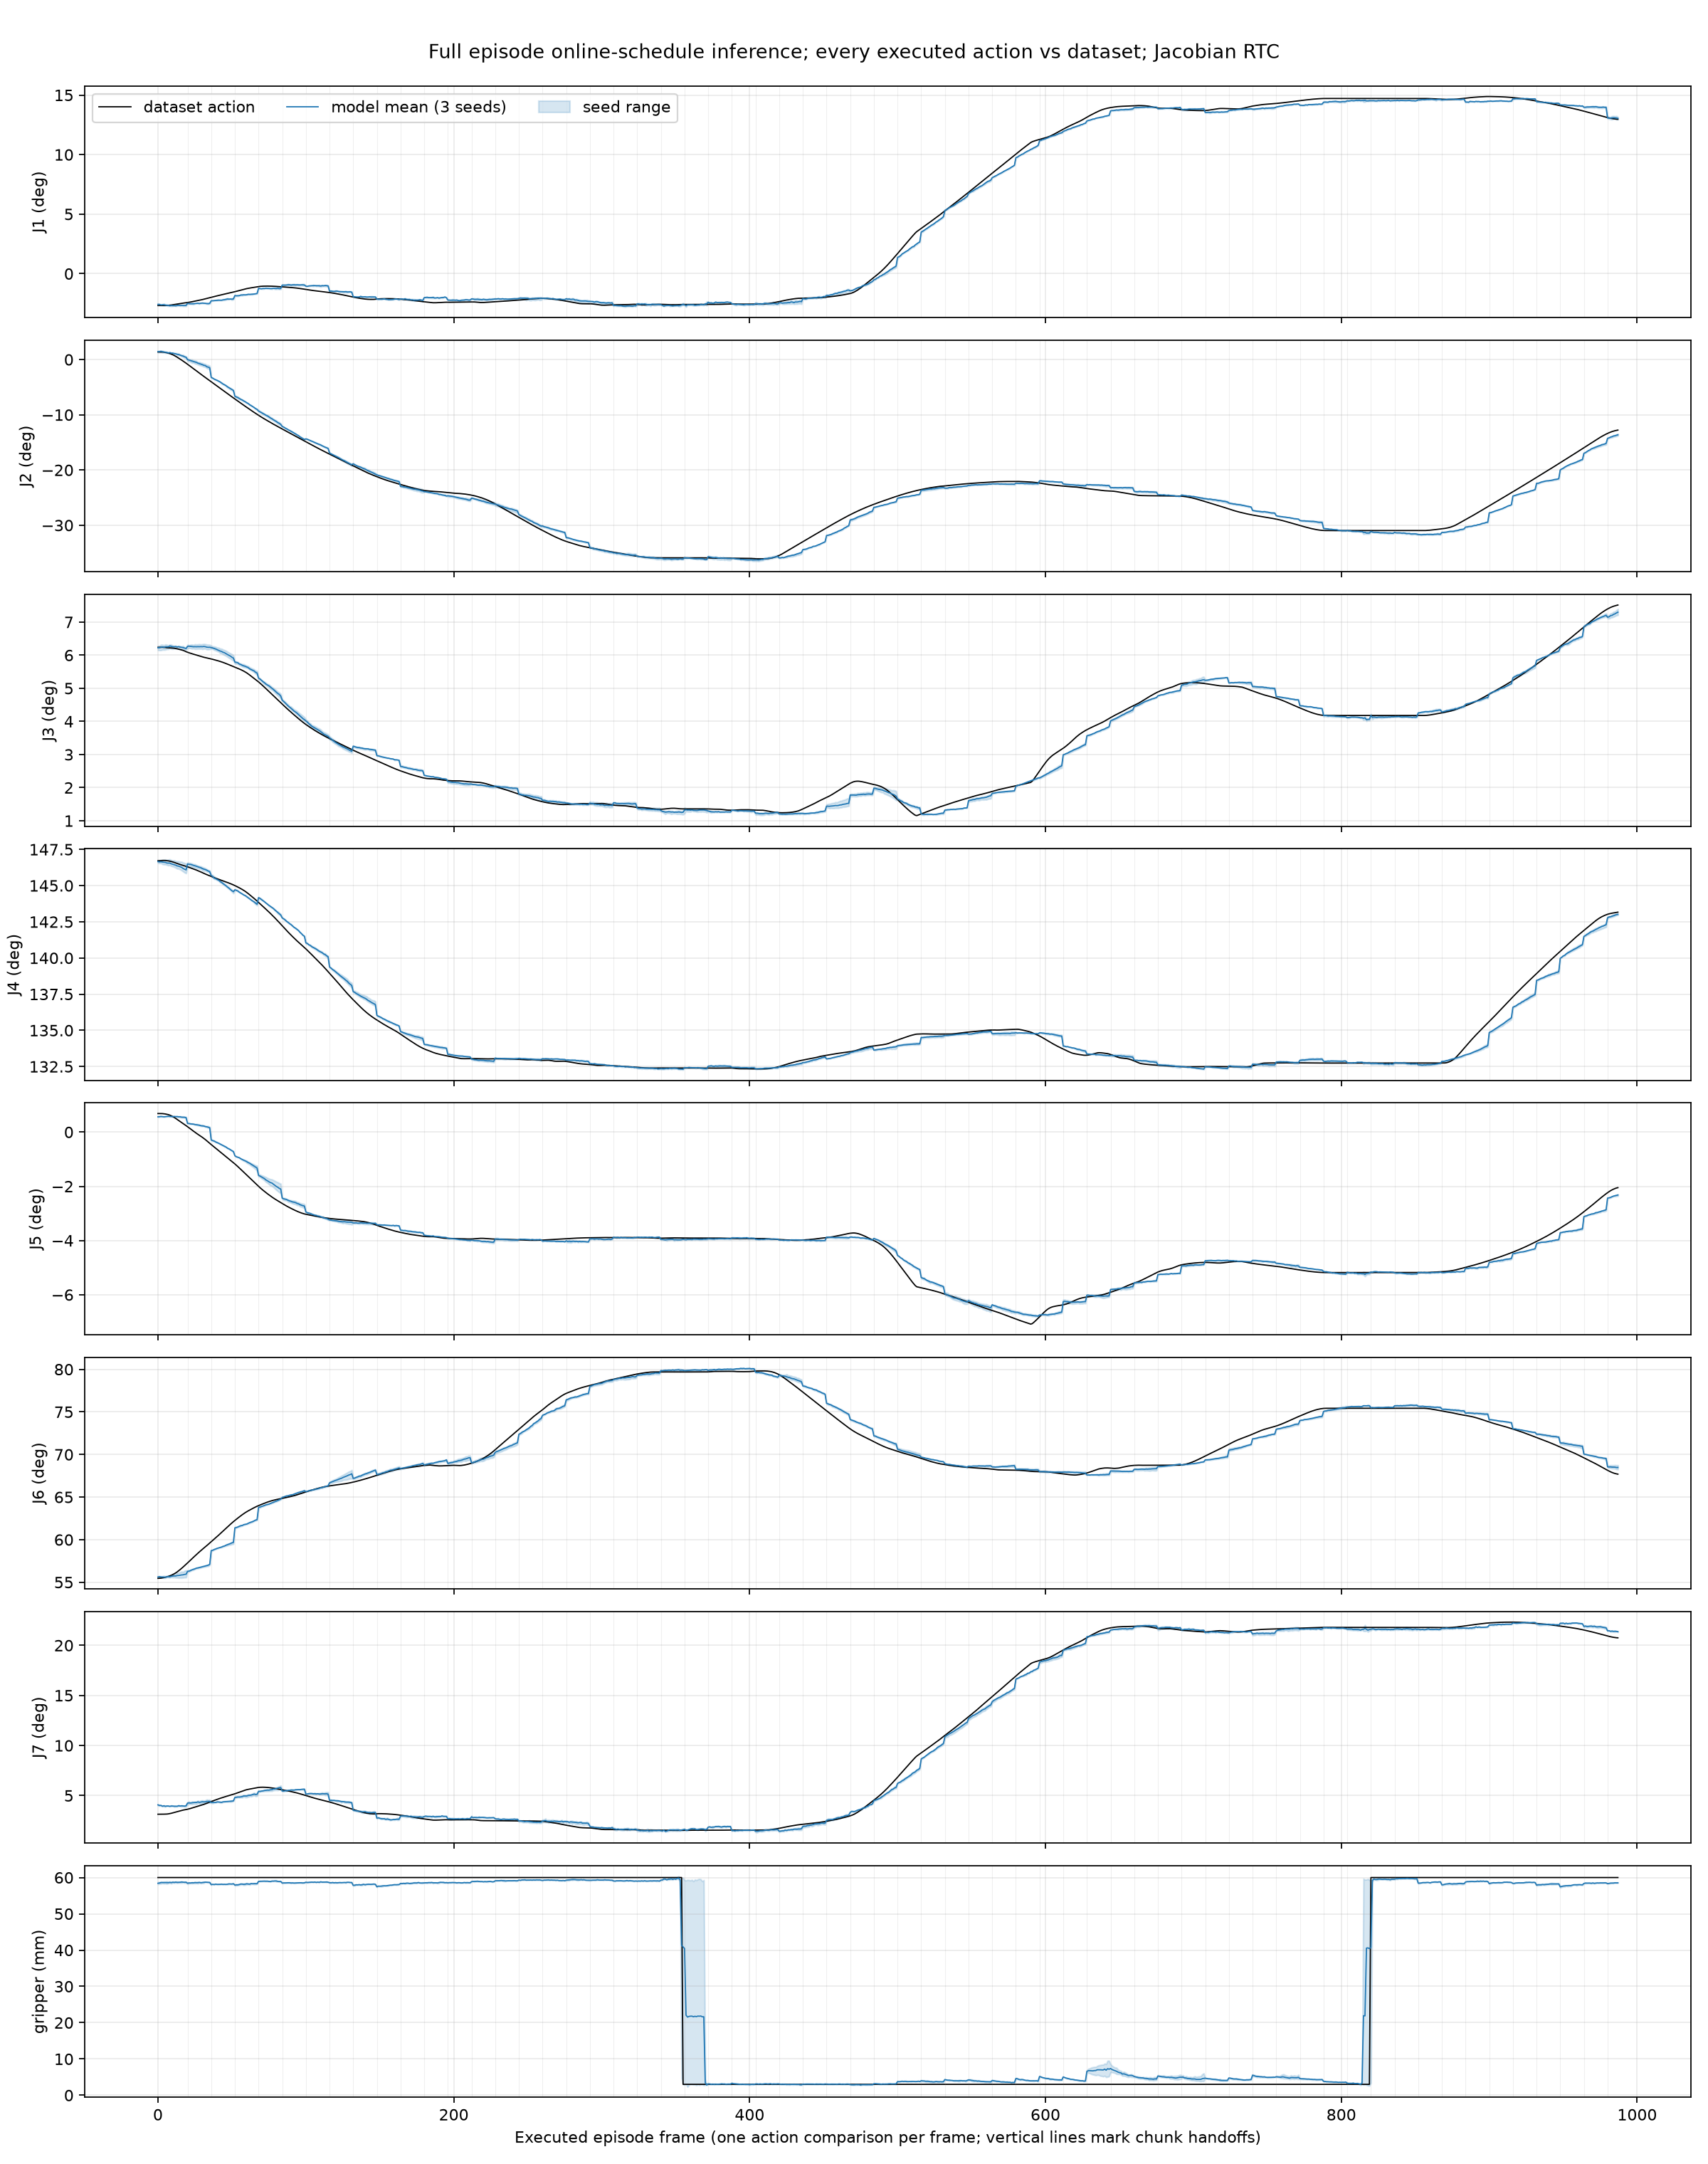

The file beside this chart, header and first rows:
frame, actual_q1, actual_q2, actual_q3, actual_q4, actual_q5, actual_q6, actual_q7, actual_gripper_m, pred_mean_q1, pred_mean_q2, pred_mean_q3, pred_mean_q4, pred_mean_q5, pred_mean_q6, pred_mean_q7, pred_mean_gripper_m, error_mean_q1, error_mean_q2, error_mean_q3, error_mean_q4, error_mean_q5, error_mean_q6, error_mean_q7
0, -0.04665, 0.02388, 0.1088, 2.561, 0.01195, 0.968, 0.05482, 0.06, -0.04502, 0.02539, 0.1086, 2.56, 0.009813, 0.9708, 0.07109, 0.05842, 0.001638, 0.001507, -0.0002123, -0.001032, -0.002136, 0.00279, 0.01627
1, -0.04666, 0.02389, 0.1088, 2.561, 0.01194, 0.9682, 0.05483, 0.06, -0.045, 0.02528, 0.1087, 2.559, 0.009943, 0.9715, 0.07005, 0.05849, 0.001666, 0.001391, -0.0001918, -0.001417, -0.001998, 0.003383, 0.01522
2, -0.04667, 0.02392, 0.1089, 2.561, 0.01194, 0.9684, 0.05484, 0.06, -0.04577, 0.02608, 0.1089, 2.559, 0.01005, 0.9708, 0.07022, 0.05861, 0.0009014, 0.002164, -6.280839443206787e-06, -0.001379, -0.001888, 0.002406, 0.01538
3, -0.04667, 0.02375, 0.1089, 2.561, 0.0119, 0.9688, 0.05487, 0.06, -0.04554, 0.02508, 0.1091, 2.559, 0.009969, 0.9708, 0.06873, 0.05862, 0.001132, 0.001325, 0.0001957, -0.001874, -0.001927, 0.00194, 0.01386
4, -0.04665, 0.02329, 0.1088, 2.561, 0.0118, 0.9694, 0.05493, 0.06, -0.04548, 0.02397, 0.1088, 2.559, 0.00985, 0.9706, 0.06954, 0.05861, 0.001177, 0.000681, -1.9513070583343506e-05, -0.002224, -0.001952, 0.001118, 0.01461
5, -0.04661, 0.02257, 0.1088, 2.561, 0.01166, 0.9702, 0.05501, 0.06, -0.04595, 0.02332, 0.1091, 2.559, 0.009944, 0.9703, 0.06861, 0.05863, 0.0006637, 0.000759, 0.0003353, -0.002272, -0.001713, 0.0001342, 0.01359
6, -0.04654, 0.02159, 0.1086, 2.561, 0.01147, 0.971, 0.05512, 0.06, -0.04628, 0.02264, 0.1091, 2.558, 0.01006, 0.9711, 0.06913, 0.0586, 0.0002683, 0.001049, 0.0004767, -0.002861, -0.001406, 0.0001529, 0.01401
7, -0.04638, 0.02039, 0.1086, 2.561, 0.01123, 0.9719, 0.05542, 0.06, -0.04633, 0.02099, 0.1091, 2.558, 0.01013, 0.9715, 0.06912, 0.05858, 5.059689283370972e-05, 0.0006066, 0.0004774, -0.002693, -0.001098, -0.0004006, 0.0137
8, -0.04615, 0.01896, 0.1086, 2.56, 0.01091, 0.973, 0.05588, 0.06, -0.04706, 0.022, 0.1096, 2.558, 0.01006, 0.9711, 0.06852, 0.05866, -0.0009105, 0.003042, 0.0009988, -0.00233, -0.0008446, -0.00187, 0.01263
9, -0.04587, 0.01726, 0.1085, 2.56, 0.01049, 0.9742, 0.05646, 0.06, -0.04668, 0.02037, 0.1093, 2.557, 0.01001, 0.9722, 0.06914, 0.0586, -0.0008008, 0.003108, 0.000816, -0.002768, -0.0004865, -0.002051, 0.01267
10, -0.04556, 0.01525, 0.1085, 2.559, 0.009991, 0.9757, 0.05712, 0.06, -0.04677, 0.02034, 0.1092, 2.556, 0.009934, 0.9725, 0.06902, 0.05871, -0.001207, 0.005092, 0.0006892, -0.002764, -5.705747753381729e-05, -0.003142, 0.0119
11, -0.04522, 0.01292, 0.1084, 2.559, 0.00942, 0.9773, 0.05782, 0.06, -0.04686, 0.01881, 0.1091, 2.556, 0.01007, 0.973, 0.06872, 0.05866, -0.001633, 0.005895, 0.0007706, -0.002775, 0.0006455, -0.004286, 0.0109
12, -0.04488, 0.0103, 0.1082, 2.558, 0.008802, 0.9791, 0.05853, 0.06, -0.04704, 0.01816, 0.1092, 2.555, 0.009954, 0.9728, 0.06866, 0.05874, -0.00216, 0.007855, 0.0009922, -0.002687, 0.001152, -0.006315, 0.01013
13, -0.04452, 0.007484, 0.1081, 2.557, 0.008148, 0.9812, 0.05924, 0.06, -0.04654, 0.01657, 0.109, 2.554, 0.009991, 0.9737, 0.06869, 0.05866, -0.002017, 0.009086, 0.0009468, -0.002911, 0.001842, -0.007507, 0.009447
14, -0.04416, 0.004515, 0.1079, 2.557, 0.007466, 0.9835, 0.05996, 0.06, -0.04635, 0.01581, 0.1092, 2.554, 0.009805, 0.9739, 0.06959, 0.05868, -0.002187, 0.0113, 0.001316, -0.002568, 0.002339, -0.009625, 0.009621
15, -0.04381, 0.00146, 0.1077, 2.556, 0.006778, 0.9859, 0.06068, 0.06, -0.04666, 0.01405, 0.109, 2.553, 0.009818, 0.9744, 0.0691, 0.0587, -0.002848, 0.01259, 0.001284, -0.002732, 0.00304, -0.01153, 0.008421
16, -0.04346, -0.001654, 0.1075, 2.556, 0.006123, 0.9885, 0.06135, 0.06, -0.04649, 0.01226, 0.1088, 2.553, 0.009593, 0.9749, 0.06946, 0.05877, -0.003027, 0.01392, 0.001378, -0.002875, 0.003469, -0.01359, 0.008111
17, -0.04312, -0.004823, 0.1072, 2.555, 0.005475, 0.9912, 0.062, 0.06, -0.04658, 0.011, 0.1087, 2.551, 0.009591, 0.9752, 0.06925, 0.05872, -0.003462, 0.01583, 0.001462, -0.0037, 0.004116, -0.016, 0.007245
18, -0.04284, -0.008068, 0.1069, 2.555, 0.004821, 0.9939, 0.06249, 0.06, -0.0466, 0.008694, 0.1085, 2.55, 0.00954, 0.9761, 0.06897, 0.0587, -0.003759, 0.01676, 0.001545, -0.004107, 0.004719, -0.01786, 0.006482
19, -0.0426, -0.01138, 0.1066, 2.554, 0.004156, 0.9967, 0.0629, 0.06, -0.04648, 0.007246, 0.1082, 2.55, 0.009283, 0.9764, 0.06948, 0.05872, -0.003878, 0.01863, 0.001661, -0.00429, 0.005128, -0.02029, 0.006573
20, -0.04229, -0.01477, 0.1063, 2.553, 0.003469, 0.9996, 0.06348, 0.06, -0.04354, -0.0001796, 0.1093, 2.557, 0.005567, 0.9823, 0.07417, 0.05842, -0.001252, 0.01459, 0.003087, 0.003438, 0.002098, -0.01727, 0.0107
21, -0.04192, -0.01825, 0.106, 2.553, 0.002759, 1.002, 0.06415, 0.06, -0.04395, -0.001645, 0.1095, 2.556, 0.005539, 0.9827, 0.0745, 0.05852, -0.002028, 0.01661, 0.003486, 0.003584, 0.002779, -0.01977, 0.01035
22, -0.04152, -0.02177, 0.1057, 2.552, 0.002042, 1.005, 0.06488, 0.06, -0.04403, -0.002998, 0.1094, 2.556, 0.005293, 0.9841, 0.07432, 0.0585, -0.002506, 0.01878, 0.003653, 0.004196, 0.003251, -0.02125, 0.009441
23, -0.0411, -0.02529, 0.1055, 2.551, 0.001321, 1.008, 0.06565, 0.06, -0.04405, -0.004486, 0.1093, 2.556, 0.005218, 0.9854, 0.07474, 0.05857, -0.002957, 0.02081, 0.003836, 0.004285, 0.003898, -0.02279, 0.009087
24, -0.04066, -0.02881, 0.1052, 2.551, 0.0005967, 1.011, 0.06645, 0.06, -0.04401, -0.005946, 0.1091, 2.555, 0.005128, 0.9864, 0.07506, 0.05854, -0.003352, 0.02286, 0.003907, 0.004348, 0.004531, -0.02465, 0.008617
25, -0.04022, -0.03232, 0.105, 2.55, -0.0001298, 1.014, 0.06725, 0.06, -0.0438, -0.007537, 0.1092, 2.554, 0.004859, 0.9875, 0.0753, 0.05862, -0.003579, 0.02479, 0.004183, 0.004391, 0.004989, -0.02638, 0.008053
26, -0.03979, -0.03584, 0.1048, 2.549, -0.0007957, 1.017, 0.06798, 0.06, -0.04353, -0.009123, 0.1091, 2.554, 0.004735, 0.9888, 0.0753, 0.05859, -0.003738, 0.02671, 0.00438, 0.004554, 0.005531, -0.02786, 0.007317
27, -0.03935, -0.03934, 0.1045, 2.549, -0.001426, 1.019, 0.06869, 0.06, -0.04332, -0.01134, 0.1092, 2.553, 0.004588, 0.9893, 0.07628, 0.05859, -0.003966, 0.028, 0.004679, 0.004697, 0.006014, -0.03011, 0.007587
28, -0.03891, -0.04283, 0.1043, 2.548, -0.002047, 1.022, 0.06941, 0.06, -0.04377, -0.01278, 0.1092, 2.553, 0.004425, 0.9901, 0.07542, 0.05866, -0.00486, 0.03005, 0.004897, 0.004811, 0.006472, -0.03203, 0.006007
29, -0.03844, -0.0463, 0.104, 2.547, -0.002683, 1.025, 0.07017, 0.06, -0.04328, -0.01444, 0.1092, 2.552, 0.004102, 0.9909, 0.07596, 0.05857, -0.004842, 0.03187, 0.005178, 0.005136, 0.006785, -0.03394, 0.005791
30, -0.03794, -0.04975, 0.1038, 2.546, -0.003371, 1.027, 0.07102, 0.06, -0.04309, -0.01608, 0.1092, 2.551, 0.003995, 0.9919, 0.07654, 0.05862, -0.005152, 0.03367, 0.005345, 0.004897, 0.007365, -0.03554, 0.005516
31, -0.03742, -0.05318, 0.1036, 2.545, -0.004084, 1.03, 0.07193, 0.06, -0.04322, -0.01815, 0.1093, 2.551, 0.003907, 0.9925, 0.07629, 0.05867, -0.005799, 0.03503, 0.005675, 0.005069, 0.007991, -0.03746, 0.004357
32, -0.03688, -0.05659, 0.1034, 2.545, -0.004807, 1.032, 0.07288, 0.06, -0.04346, -0.019, 0.1092, 2.55, 0.003559, 0.9933, 0.07631, 0.05873, -0.006579, 0.03759, 0.005768, 0.0054, 0.008366, -0.03919, 0.003431
33, -0.03632, -0.05998, 0.1033, 2.544, -0.005594, 1.035, 0.0739, 0.06, -0.0438, -0.02266, 0.1089, 2.549, 0.003382, 0.9941, 0.07709, 0.0587, -0.007477, 0.03732, 0.005687, 0.005358, 0.008976, -0.0409, 0.003192
34, -0.03576, -0.06336, 0.1031, 2.543, -0.006418, 1.038, 0.07494, 0.06, -0.04391, -0.02399, 0.1089, 2.548, 0.003143, 0.995, 0.07713, 0.05868, -0.008156, 0.03938, 0.005769, 0.005089, 0.009561, -0.04263, 0.00219
35, -0.03519, -0.06674, 0.1029, 2.542, -0.007253, 1.04, 0.07599, 0.06, -0.04347, -0.02603, 0.1089, 2.547, 0.002782, 0.9966, 0.0772, 0.05864, -0.008278, 0.04071, 0.005976, 0.004928, 0.01004, -0.04377, 0.001211
36, -0.03463, -0.07013, 0.1027, 2.542, -0.008039, 1.043, 0.07697, 0.06, -0.03965, -0.05653, 0.1087, 2.543, -0.005095, 1.025, 0.07514, 0.05804, -0.005013, 0.0136, 0.00598, 0.001092, 0.002944, -0.01818, -0.00183
37, -0.03409, -0.07352, 0.1025, 2.541, -0.008803, 1.046, 0.07791, 0.06, -0.03964, -0.05866, 0.1085, 2.542, -0.00548, 1.026, 0.07535, 0.05813, -0.005548, 0.01486, 0.006004, 0.0006347, 0.003322, -0.02011, -0.002563
38, -0.03355, -0.07692, 0.1023, 2.54, -0.009561, 1.048, 0.07883, 0.06, -0.03941, -0.06159, 0.1083, 2.54, -0.005788, 1.027, 0.07524, 0.05807, -0.005862, 0.01533, 0.005937, -0.0005872, 0.003772, -0.02121, -0.003592
39, -0.033, -0.08031, 0.1021, 2.54, -0.01037, 1.051, 0.07979, 0.06, -0.03911, -0.06386, 0.108, 2.539, -0.006337, 1.028, 0.07531, 0.05818, -0.006105, 0.01645, 0.005872, -0.0005097, 0.004031, -0.02282, -0.004478
40, -0.03246, -0.08371, 0.1019, 2.539, -0.01115, 1.054, 0.08072, 0.06, -0.0389, -0.06576, 0.1076, 2.538, -0.006738, 1.029, 0.07626, 0.05811, -0.006438, 0.01794, 0.005738, -0.000958, 0.004415, -0.02427, -0.004455
41, -0.03193, -0.08711, 0.1017, 2.538, -0.01193, 1.056, 0.08162, 0.06, -0.03881, -0.06811, 0.1073, 2.537, -0.007177, 1.03, 0.07613, 0.05811, -0.006886, 0.01899, 0.00562, -0.001112, 0.004753, -0.02611, -0.005493
42, -0.03141, -0.09051, 0.1014, 2.538, -0.01271, 1.059, 0.0825, 0.06, -0.0389, -0.07064, 0.1069, 2.536, -0.007652, 1.031, 0.07577, 0.05813, -0.007498, 0.01987, 0.005489, -0.002038, 0.005058, -0.02791, -0.006726
43, -0.03089, -0.09392, 0.1012, 2.537, -0.01349, 1.062, 0.08335, 0.06, -0.03891, -0.07404, 0.1067, 2.535, -0.008173, 1.032, 0.07551, 0.05817, -0.008012, 0.01988, 0.005507, -0.002519, 0.005317, -0.03002, -0.007842
44, -0.03039, -0.09733, 0.1009, 2.536, -0.01427, 1.065, 0.08418, 0.06, -0.03835, -0.07721, 0.1062, 2.533, -0.008683, 1.034, 0.07638, 0.0581, -0.007961, 0.02012, 0.005352, -0.003343, 0.005587, -0.03138, -0.007801
45, -0.02989, -0.1007, 0.1006, 2.536, -0.01505, 1.068, 0.08499, 0.06, -0.03806, -0.07962, 0.106, 2.532, -0.009155, 1.034, 0.07658, 0.05814, -0.00817, 0.02113, 0.005386, -0.003987, 0.005896, -0.0334, -0.00841
46, -0.0294, -0.1042, 0.1003, 2.535, -0.01583, 1.07, 0.08577, 0.06, -0.0376, -0.0824, 0.1055, 2.531, -0.009634, 1.036, 0.07688, 0.0581, -0.008194, 0.02177, 0.005224, -0.004596, 0.006196, -0.03456, -0.008893
47, -0.02892, -0.1076, 0.1, 2.534, -0.01661, 1.073, 0.08653, 0.06, -0.03707, -0.08617, 0.1051, 2.529, -0.01037, 1.037, 0.07711, 0.05816, -0.008151, 0.02143, 0.005057, -0.005518, 0.006239, -0.0362, -0.009423
48, -0.02844, -0.111, 0.09968, 2.534, -0.01739, 1.076, 0.08728, 0.06, -0.03733, -0.08894, 0.1046, 2.528, -0.0108, 1.038, 0.07711, 0.05824, -0.008887, 0.02209, 0.004922, -0.006131, 0.006589, -0.03777, -0.01017
49, -0.02796, -0.1144, 0.09936, 2.533, -0.01818, 1.079, 0.08804, 0.06, -0.03713, -0.09183, 0.1042, 2.526, -0.0114, 1.039, 0.07744, 0.05822, -0.00917, 0.02261, 0.004867, -0.006939, 0.006772, -0.03954, -0.0106
50, -0.02746, -0.1178, 0.09904, 2.532, -0.01896, 1.082, 0.08882, 0.06, -0.03732, -0.09451, 0.1036, 2.525, -0.01207, 1.041, 0.07774, 0.0582, -0.009869, 0.02333, 0.004589, -0.00783, 0.006894, -0.04087, -0.01108
51, -0.02693, -0.1212, 0.09872, 2.532, -0.01974, 1.084, 0.08962, 0.06, -0.037, -0.09772, 0.1032, 2.523, -0.01255, 1.042, 0.07803, 0.0583, -0.01006, 0.02351, 0.004452, -0.008145, 0.007185, -0.04258, -0.01159
52, -0.02639, -0.1246, 0.09842, 2.531, -0.02051, 1.087, 0.09045, 0.06, -0.03203, -0.116, 0.1011, 2.526, -0.01522, 1.071, 0.08413, 0.05791, -0.005637, 0.008537, 0.00268, -0.005084, 0.00529, -0.01528, -0.006316
53, -0.02582, -0.1279, 0.09811, 2.53, -0.02134, 1.089, 0.09136, 0.06, -0.03237, -0.1181, 0.1009, 2.525, -0.01587, 1.072, 0.08435, 0.05798, -0.006558, 0.009828, 0.002808, -0.004846, 0.005473, -0.01695, -0.007006
54, -0.02522, -0.1312, 0.09778, 2.529, -0.02222, 1.091, 0.09231, 0.06, -0.03225, -0.1202, 0.1007, 2.524, -0.01619, 1.073, 0.08489, 0.05797, -0.007031, 0.01105, 0.002944, -0.004787, 0.006033, -0.01825, -0.007421
55, -0.02463, -0.1345, 0.09745, 2.528, -0.02311, 1.094, 0.09327, 0.06, -0.03212, -0.1228, 0.1001, 2.523, -0.01652, 1.075, 0.08476, 0.05809, -0.007486, 0.01168, 0.002608, -0.005257, 0.00659, -0.01918, -0.008509
56, -0.02405, -0.1378, 0.09709, 2.527, -0.02401, 1.096, 0.0942, 0.06, -0.03122, -0.1257, 0.0998, 2.522, -0.01716, 1.076, 0.08511, 0.05821, -0.007178, 0.01214, 0.002711, -0.005345, 0.006843, -0.02031, -0.009088
57, -0.02348, -0.1411, 0.09671, 2.526, -0.02491, 1.098, 0.0951, 0.06, -0.03115, -0.1279, 0.09938, 2.521, -0.01765, 1.076, 0.08564, 0.05819, -0.00767, 0.01326, 0.002675, -0.005388, 0.007259, -0.02201, -0.009469
58, -0.02292, -0.1444, 0.0963, 2.525, -0.02582, 1.101, 0.09597, 0.06, -0.03091, -0.1308, 0.09907, 2.519, -0.01814, 1.078, 0.08669, 0.05812, -0.007988, 0.0136, 0.002766, -0.005497, 0.007685, -0.02256, -0.009274
59, -0.02239, -0.1477, 0.09586, 2.524, -0.02673, 1.103, 0.09678, 0.06, -0.03104, -0.1332, 0.09884, 2.519, -0.01851, 1.079, 0.08656, 0.05817, -0.008651, 0.01449, 0.002982, -0.005126, 0.00822, -0.02394, -0.01022
... 928 more rows
